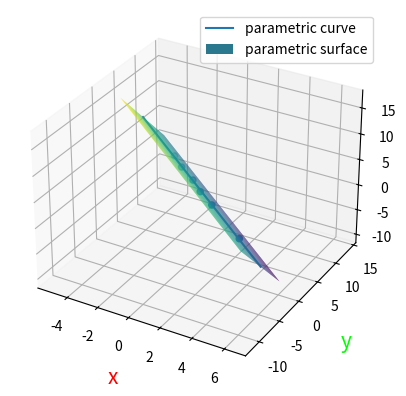

Reproduce this figure in Python.
import numpy as np
import matplotlib.pyplot as plt

t = np.linspace(-10, 10, 100)
s = np.linspace(-10, 10, 100)
data = np.array([(2, -1, 3), (-1, 3, 5), (0, 2, 4), (4, -2, -1), (1, 0, 4), (-2, 5, 5)])
mean_vec = np.mean(data, axis=0)
centered_data = data - mean_vec

U,S,Vh = np.linalg.svd(centered_data)

print(U)
print(S)
print(Vh)


#1-dimension
x = mean_vec[0] + t * Vh[0, 0]
y = mean_vec[1] + t * Vh[0, 1]
z = mean_vec[2] + t * Vh[0, 2]

#2-dimension
T, S = np.meshgrid(t, s)
X = mean_vec[0] + T * Vh[0, 0] + S * Vh[1, 0]
Y = mean_vec[1] + T * Vh[0, 1] + S * Vh[1, 1]
Z = mean_vec[2] + T * Vh[0, 2] + S * Vh[1, 2]

ax = plt.figure().add_subplot(projection='3d')
ax.plot(x, y, z, label="parametric curve")
ax.plot_surface(X, Y, Z, cmap='viridis', edgecolor='none', label='parametric surface')
ax.scatter(data[:,0], data[:,1], data[:,2])
ax.set_xlabel('x',fontdict={'size':15},labelpad=8, color='#f00')  # 設定 x 軸標題
ax.set_ylabel('y',fontdict={'size':15},labelpad=8, color='#0f0')  # 設定 y 軸標題
ax.set_zlabel('z',fontdict={'size':15},labelpad=8, color='#00f')  # 設定 z 軸標題
ax.legend()

plt.show()